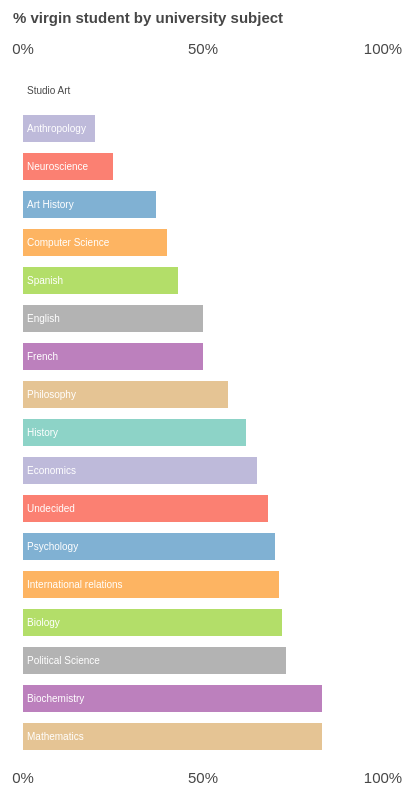
D3 v3 page, settled after 480 driven frames (8 s of simulated time); the page loaded 1 data file(s).



var margin = {top: 70, right: 20, bottom: 30, left: 20},
    width = 400 - margin.left - margin.right,
    height = 800 - margin.top - margin.bottom;

var percentFormat = d3.format("%");

var x = d3.scale.linear()
    .rangeRound([0, width]);

var y = d3.scale.ordinal()
    .rangeRoundBands([0, height], .3);

var xAxisTop = d3.svg.axis()
    .scale(x)
    .tickValues([0,0.5,1])
    .tickFormat(percentFormat)
    .orient("top");

var xAxisBottom = d3.svg.axis()
    .scale(x)
    .tickValues([0,0.5,1])
    .tickFormat(percentFormat)
    .orient("bottom");

var yAxis = d3.svg.axis()
    .scale(y)
    .ticks(1)
    .orient("left");

var color = d3.scale.ordinal()
    .range(["#8dd3c7","#bebada","#fb8072","#80b1d3","#fdb462","#b3de69","#b3b3b3","#bc80bd","#e5c494"]);

var svg = d3.select('body').append("svg")
    .attr("width", width + margin.left + margin.right)
    .attr("height", height + margin.top + margin.bottom)
  .append("g")
    .attr("transform", "translate(" + margin.left + "," + margin.top + ")");

d3.csv("data.csv", function(error, data) {

  x.domain([0,1]);
  y.domain(data.map(function(d) { return d.subject; }));

  var bar = svg.selectAll(".bar")
      .data(data)
    .enter().append("g");

  bar.append("rect")
      .attr("x", function(d) { return x(0); })
      .attr("y", function(d) { return y(d.subject); })
      .attr("width", function(d) { return x(+d.percent); })
      .attr("height", y.rangeBand())
      .style("fill",function(d) { return color(d.subject); });

  bar.append("text")
      .attr("x", x(0.01))
      .attr("y", function(d) { return y(d.subject) + y.rangeBand()/2 + 3; })
      .style("fill", function(d,i) { return i === 0 ? "#474747" : "#fff"; })
      .text(function(d) { return d.subject; });

  svg.append("g")
     .attr("class", "x axis")
     .call(xAxisTop)
    .append("text")
      .attr("y", -40)
      .attr("x", -10)
      .style("text-anchor", "begin")
      .style('font-weight','bold')
      .text("% virgin student by university subject");

  svg.append("g")
     .attr("class", "x axis")
     .attr("transform", "translate(0," + height + ")")
     .call(xAxisBottom);

  svg.append("g")
     .attr("class", "y axis")
     .call(yAxis);

});

d3.select(self.frameElement).style("height", height + margin.top + margin.bottom + "px");



### data: data.csv
subject, percent
Studio Art, 0
Anthropology, 0.20
Neuroscience, 0.25
Art History, 0.37
Computer Science, 0.40
Spanish, 0.43
English, 0.50
French, 0.50
Philosophy, 0.57
History, 0.62
Economics, 0.65
Undecided, 0.68
Psychology, 0.70
International relations, 0.71
Biology, 0.72
Political Science, 0.73
Biochemistry, 0.83
Mathematics, 0.83